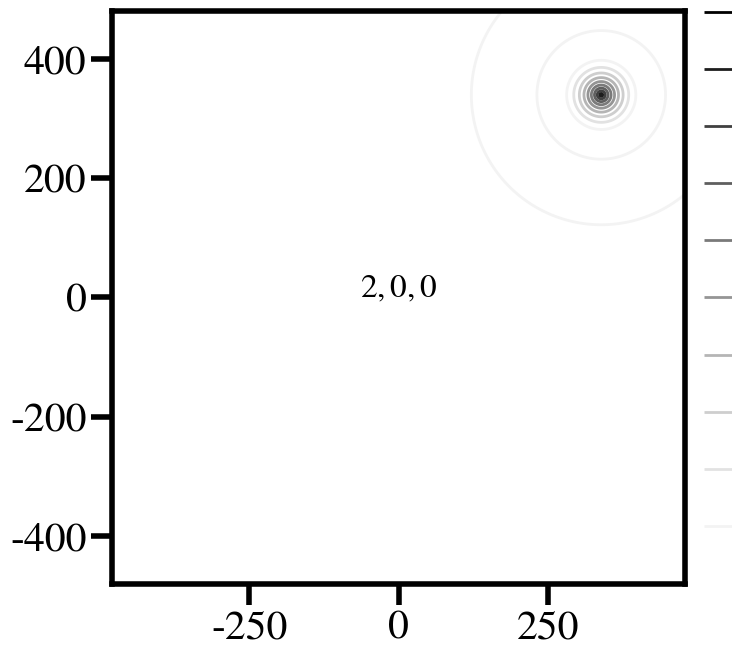

Reproduce this figure in Python.
# Hydrogen Atom - Wavefunction and Electron Density Visualization

# [redacted]
# [redacted]

# Modeling and visualization of hydrogen atom wavefunctions
# and electron probability density.

from scipy.constants import physical_constants
import matplotlib.pyplot as plt
import scipy.special as sp
import seaborn as sns
import numpy as np


def radial_function(n, l, r, a0):
    """ Compute the normalized radial part of the wavefunction using
    Laguerre polynomials and an exponential decay factor.
    """
    laguerre = sp.genlaguerre(n - l - 1, 2 * l + 1)
    p = 2 * r / (n * a0)

    constant_factor = np.sqrt(
        ((2 / n * a0) ** 3 * (sp.factorial(n - l - 1))) /
        (2 * n * (sp.factorial(n + l)))
    )
    return constant_factor * np.exp(-p / 2) * (p ** l) * laguerre(p)


def angular_function(m, l, theta, phi):
    """ Compute the normalized angular part of the wavefunction using
    Legendre polynomials and a phase-shifting exponential factor.
    """
    legendre = sp.lpmv(m, l, np.cos(theta))

    constant_factor = ((-1) ** m) * np.sqrt(
        ((2 * l + 1) * sp.factorial(l - np.abs(m))) /
        (4 * np.pi * sp.factorial(l + np.abs(m)))
    )
    return constant_factor * legendre * np.real(np.exp(1.j * m * phi))


def compute_wavefunction(n, l, m, a0_scale_factor):
    """ Compute the normalized wavefunction as a product
    of its radial and angular components.
    """
    a0 = a0_scale_factor * physical_constants['Bohr radius'][0] * 1e+12
    grid_extent = 480
    grid_resolution = 680
    z = x = np.linspace(-grid_extent, grid_extent, grid_resolution)
    z, x = np.meshgrid(z, x)

    eps = np.finfo(float).eps
    psi = radial_function(n, l, np.sqrt((x ** 2 + z ** 2)), a0) * angular_function(m, l, np.arctan(x / (z + eps)), 0)
    return psi


def compute_probability_density(psi):
    """ Compute the probability density of a given wavefunction.
    """
    return np.abs(psi) ** 2


def plot_wf_probability_density(n, l, m, a0_scale_factor):
    """ Plot the probability density of the hydrogen
    atom's wavefunction for a given quantum state (n,l,m).
    """
    if not isinstance(n, int) or n < 1:
        raise ValueError('n should be an integer satisfying the condition: n >= 1')
    if not isinstance(l, int) or not (0 <= l < n):
        raise ValueError('l should be an integer satisfying the condition: 0 <= l < n')
    if not isinstance(m, int) or not (-l <= m <= l):
        raise ValueError('m should be an integer satisfying the condition: -l <= m <= l')

    plt.rcParams['font.family'] = 'STIXGeneral'
    plt.rcParams['mathtext.fontset'] = 'stix'
    plt.rcParams['xtick.major.width'] = 4
    plt.rcParams['ytick.major.width'] = 4
    plt.rcParams['xtick.major.size'] = 15
    plt.rcParams['ytick.major.size'] = 15
    plt.rcParams['xtick.labelsize'] = 30
    plt.rcParams['ytick.labelsize'] = 30
    plt.rcParams['axes.linewidth'] = 4

    fig, ax = plt.subplots(figsize=(8, 8))  # Adjust figure size for better aspect ratio
    plt.subplots_adjust(top=0.9)

    psi = compute_wavefunction(n, l, m, a0_scale_factor)
    prob_density = compute_probability_density(psi)

    # Use contours to visualize the probability density
    contour = ax.contour(np.sqrt(prob_density).T, levels=10, cmap='Greys', linewidths=2)

    cbar = plt.colorbar(contour, fraction=0.046, pad=0.03)
    cbar.set_ticks([])

    plt.rcParams['text.color'] = '#000'
    fig.patch.set_facecolor('#fff')
    cbar.outline.set_visible(False)
    ax.tick_params(axis='x', colors='#000')
    ax.tick_params(axis='y', colors='#000')
    for spine in ax.spines.values():
        spine.set_color('#000')

    # Display the n, l, m numbers
    ax.text(0, 0, r'${0}, {1}, {2}$'.format(n, l, m), color='#000', fontsize=24, ha='center')

    ax.set_xlim([-480, 480])  # Set x-axis limits
    ax.set_ylim([-480, 480])  # Set y-axis limits
    ax.set_aspect('equal')  # Set aspect ratio to be equal

    plt.savefig(f'({n},{l},{m})[dt].png')
    plt.show()


# - - - Example probability densities for various quantum states (n,l,m)
if __name__ == '__main__':
    plot_wf_probability_density(2, 0, 0, 1)
